Run: headless pygame with SDL's dummy video driver; simulated clock (each Clock.tick advances the game by its frame time, no real sleeping); random seed 0; keys injected as events and as key.get_pressed() state; no mouse input.
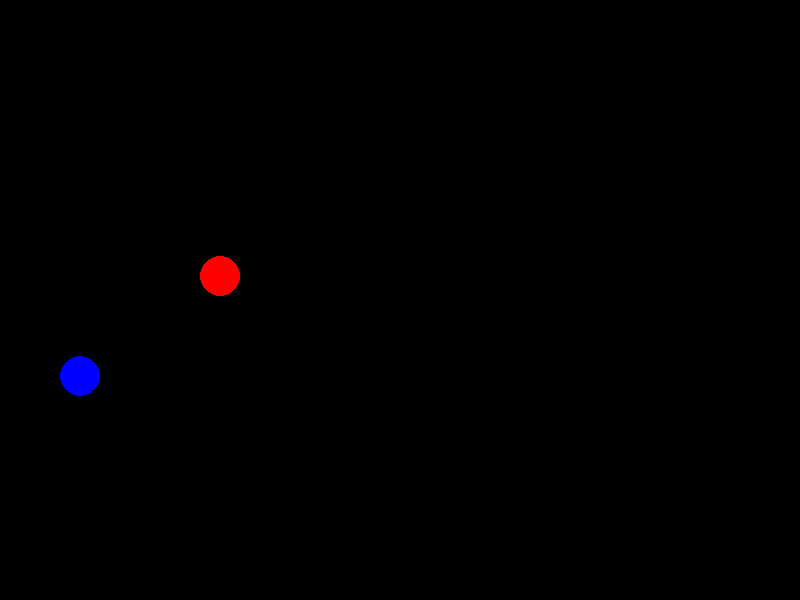
Frame 1 of 4 · flips 1–60 · no input
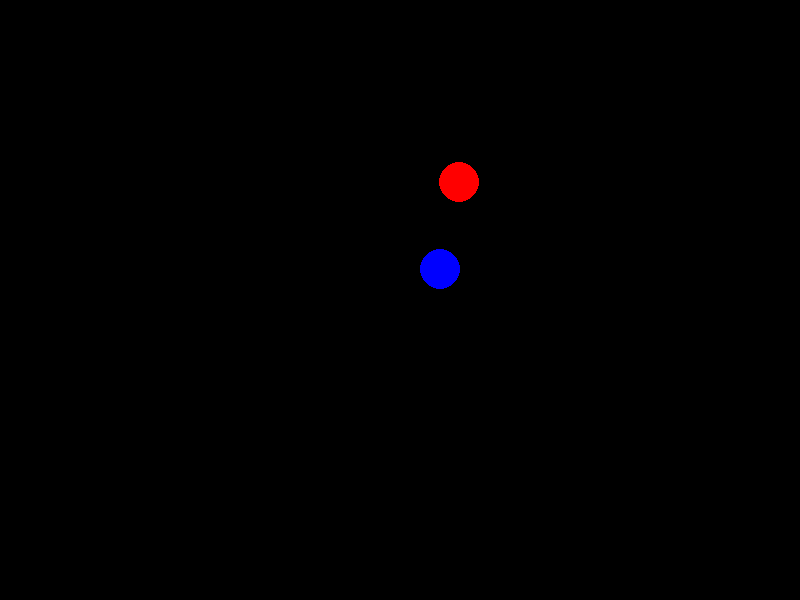
Frame 2 of 4 · flips 61–180 · tapped SPACE, RETURN · held RIGHT (→), D
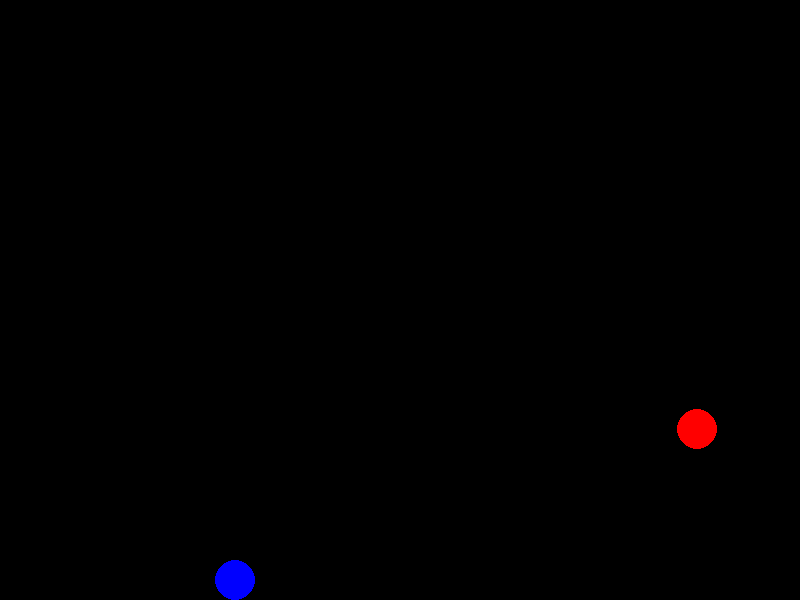
Frame 3 of 4 · flips 181–300 · held DOWN (↓), S
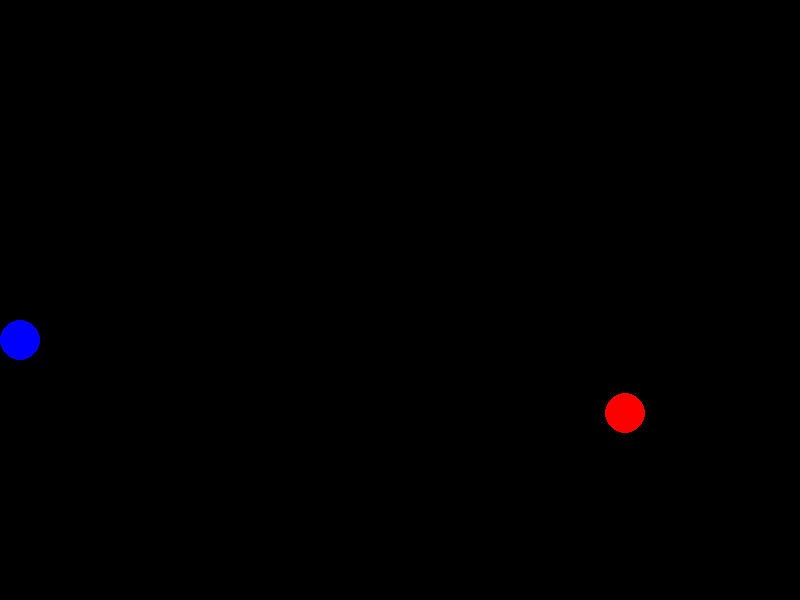
Frame 4 of 4 · flips 301–420 · held LEFT (←), A, UP (↑), W

The pygame program that drew these frames:

import pygame as pg
import sys
from pygame.locals import (K_UP, K_DOWN, K_LEFT, K_RIGHT, QUIT)

#jeg tar utgangspungt i denne koden: https://github.com/hausnes/IT2-2023-2024/blob/main/pygame/sprettande_ballar/sprettande_ballar.py
#og deretter endret den til å bruke arv

class Ball:
    def __init__(self, x, y, vx, vy, radius, farge):
        self.x = x
        self.y = y
        self.vx = vx
        self.vy = vy
        self.radius = radius
        self.farge = farge
        self.gravity = 0.1
        self.friction = 0.01
        self.bounce_loss = 0.9

    def draw(self, screen):
        pg.draw.circle(screen, self.farge, (self.x, self.y), self.radius)

    def update(self, screen_width, screen_height):
        self.x += self.vx
        self.y += self.vy
        self.vy += self.gravity

        if self.y + self.radius >= screen_height:
            self.y = screen_height - self.radius
            self.vy *= -1 * self.bounce_loss
            if self.vx > 0:
                self.vx -= self.friction
            elif self.vx < 0:
                self.vx += self.friction

        if self.x + self.radius >= screen_width:
            self.x = screen_width - self.radius
            self.vx *= -1
        elif self.x - self.radius <= 0:
            self.x = self.radius
            self.vx *= -1

    def handle_collision(self, other):
        distance = ((self.x - other.x) ** 2 + (self.y - other.y) ** 2) ** 0.5
        if distance <= self.radius + other.radius:
            overlap = 0.5 * (distance - self.radius - other.radius)
            self.x -= overlap * (self.x - other.x) / distance
            self.y -= overlap * (self.y - other.y) / distance
            other.x += overlap * (self.x - other.x) / distance
            other.y += overlap * (self.y - other.y) / distance

            new_vx1 = (self.vx * (self.radius - other.radius) + 2 * other.radius * other.vx) / (
                        self.radius + other.radius)
            new_vx2 = (other.vx * (other.radius - self.radius) + 2 * self.radius * self.vx) / (
                        self.radius + other.radius)

            self.vx, other.vx = new_vx1, new_vx2

class BallType1(Ball):
    def __init__(self, x, y, vx, vy, radius, farge):
        super().__init__(x, y, vx, vy, radius, farge)


class BallType2(Ball):
    def __init__(self, x, y, vx, vy, radius, farge, fart):
        super().__init__(x, y, vx, vy, radius, farge)
        self.fart = fart

    def flytt(self, keys):
        if keys[K_LEFT]:
            self.x -= self.fart
        if keys[K_RIGHT]:
            self.x += self.fart
        if keys[K_UP]:
            self.y -= self.fart
        if keys[K_DOWN]:
            self.y += self.fart
        

pg.init()
VINDU_BREDDE = 800
VINDU_HOYDE = 600

vindu = pg.display.set_mode([VINDU_BREDDE, VINDU_HOYDE])

ball1 = BallType1(100, 100, 2, 0, 20, (255, 0, 0))
ball2 = BallType2(200, 200, -2, 0, 20, (0, 0, 255), 5)

clock = pg.time.Clock()

while True:
    for event in pg.event.get():
        if event.type == QUIT:
            pg.quit()
            sys.exit()

    keys = pg.key.get_pressed()
    ball2.flytt(keys)

    ball1.update(800, 600)
    ball2.update(800, 600)

    ball1.handle_collision(ball2)
    ball2.handle_collision(ball1)

    vindu.fill((0, 0, 0))
    ball1.draw(vindu)
    ball2.draw(vindu)

    pg.display.flip()
    clock.tick(60)

pg.quit()
